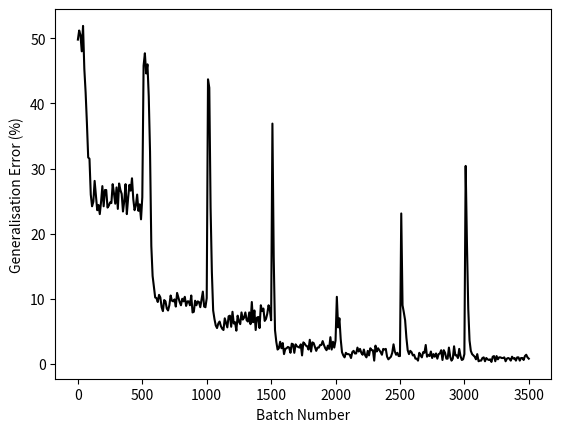

Source code (Python):
import matplotlib.pyplot as plt
Xs = [x for x in range(0, 3510, 10)]
Ys = [
    49.8,
    51.2,
    50.5,
    48.0,
    51.9,
    45.3,
    41.7,
    37.0,
    31.7,
    31.5,
    26.0,
    24.2,
    24.9,
    28.1,
    25.8,
    23.6,
    24.4,
    23.0,
    24.9,
    27.3,
    24.2,
    26.7,
    26.7,
    24.0,
    24.3,
    24.8,
    24.7,
    27.6,
    26.2,
    24.6,
    27.1,
    23.8,
    27.7,
    26.7,
    26.1,
    23.4,
    25.0,
    27.6,
    23.0,
    25.5,
    27.5,
    26.6,
    28.5,
    25.3,
    23.6,
    24.3,
    26.0,
    23.5,
    24.5,
    22.2,
    25.6,
    45.8,
    47.7,
    44.6,
    46.0,
    41.1,
    32.6,
    18.1,
    13.5,
    11.9,
    10.2,
    10.1,
    9.5,
    10.6,
    10.2,
    8.7,
    8.1,
    9.8,
    9.6,
    8.5,
    8.2,
    9.0,
    10.5,
    9.7,
    9.6,
    9.9,
    8.8,
    10.9,
    10.2,
    9.5,
    9.0,
    10.0,
    9.6,
    10.3,
    8.9,
    9.6,
    9.6,
    9.0,
    10.5,
    7.9,
    8.0,
    9.7,
    9.0,
    9.6,
    9.5,
    8.7,
    9.9,
    11.1,
    8.8,
    8.7,
    10.1,
    43.7,
    42.4,
    24.0,
    14.1,
    8.2,
    6.9,
    5.9,
    5.5,
    6.2,
    6.5,
    5.8,
    5.4,
    5.2,
    7.0,
    6.3,
    5.6,
    7.3,
    7.4,
    5.7,
    8.0,
    6.2,
    6.4,
    5.1,
    7.4,
    6.5,
    6.1,
    7.9,
    6.8,
    7.1,
    7.9,
    6.7,
    6.5,
    7.9,
    6.1,
    9.5,
    6.4,
    8.2,
    5.2,
    7.1,
    7.2,
    5.5,
    9.0,
    8.1,
    8.5,
    6.6,
    6.9,
    7.7,
    9.0,
    8.3,
    6.7,
    36.9,
    16.4,
    5.2,
    3.4,
    2.2,
    2.4,
    3.4,
    2.4,
    3.2,
    1.5,
    2.3,
    2.4,
    2.6,
    2.5,
    1.7,
    3.1,
    3.0,
    1.7,
    3.0,
    2.7,
    2.6,
    2.5,
    3.0,
    1.3,
    3.3,
    3.1,
    2.8,
    2.7,
    2.2,
    3.7,
    1.9,
    3.3,
    3.2,
    2.6,
    2.0,
    2.5,
    2.5,
    2.9,
    2.9,
    3.5,
    2.9,
    2.4,
    2.1,
    2.8,
    2.3,
    4.1,
    2.2,
    3.4,
    2.5,
    3.6,
    10.3,
    5.6,
    7.0,
    3.8,
    1.8,
    1.3,
    1.0,
    1.7,
    1.5,
    1.5,
    1.4,
    0.9,
    1.8,
    2.0,
    1.6,
    1.6,
    2.5,
    1.9,
    2.3,
    1.7,
    1.4,
    2.2,
    1.3,
    1.0,
    2.0,
    1.3,
    2.4,
    2.1,
    2.1,
    0.5,
    2.8,
    1.9,
    2.4,
    2.1,
    1.8,
    1.4,
    2.3,
    2.2,
    2.3,
    1.1,
    0.7,
    0.9,
    1.1,
    1.7,
    3.0,
    1.9,
    1.4,
    1.7,
    1.2,
    1.2,
    23.1,
    9.0,
    7.9,
    6.7,
    4.0,
    2.1,
    1.5,
    2.0,
    1.8,
    1.3,
    1.4,
    0.8,
    0.8,
    0.5,
    1.7,
    1.3,
    1.0,
    1.8,
    1.7,
    2.9,
    1.1,
    1.4,
    1.2,
    1.9,
    0.9,
    1.5,
    1.1,
    1.6,
    0.8,
    1.5,
    1.6,
    2.1,
    0.6,
    2.1,
    1.7,
    0.8,
    0.8,
    2.5,
    1.1,
    0.5,
    0.8,
    2.7,
    1.3,
    1.3,
    0.9,
    2.3,
    1.2,
    0.6,
    0.7,
    1.5,
    30.4,
    18.4,
    8.5,
    3.6,
    2.0,
    1.5,
    1.3,
    1.1,
    0.7,
    1.5,
    0.4,
    0.5,
    0.5,
    0.9,
    1.0,
    0.4,
    0.9,
    0.7,
    0.6,
    0.7,
    0.3,
    1.1,
    1.2,
    0.4,
    1.2,
    0.7,
    1.0,
    1.0,
    0.9,
    0.9,
    1.0,
    0.4,
    0.8,
    0.9,
    0.8,
    0.5,
    1.1,
    0.8,
    0.9,
    0.5,
    1.0,
    1.0,
    0.5,
    0.9,
    0.9,
    0.6,
    1.2,
    1.4,
    1.0,
    0.8,
]

plt.xlabel('Batch Number')
plt.ylabel('Generalisation Error (%)')
plt.plot(Xs, Ys, 'k')
plt.show()
